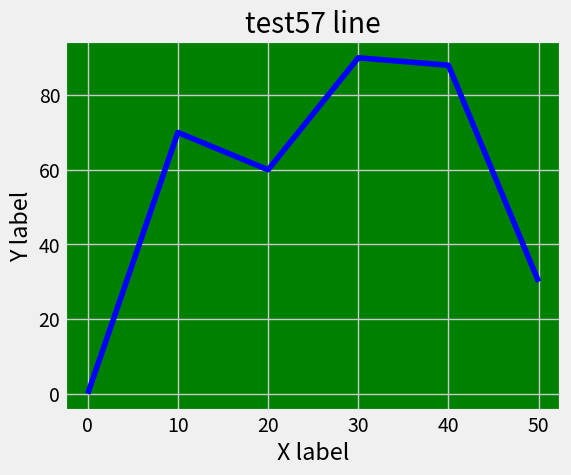

Python code for this plot:
from matplotlib import pyplot as plt

fig: plt.Figure = plt.figure()
plt.style.use('fivethirtyeight')
ax: plt.Axes = fig.add_subplot()
x = [0, 10, 20, 30, 40, 50]
y = [0, 70, 60, 90, 88, 30]
ax.plot(x, y, linestyle='-', color='blue')
ax.set_title("test57 line")
ax.set_xlabel("X label")
ax.set_ylabel("Y label")
ax.set_facecolor("green")
plt.show()
